Run: headless pygame with SDL's dummy video driver; simulated clock (each Clock.tick advances the game by its frame time, no real sleeping); random seed 0; keys injected as events and as key.get_pressed() state; no mouse input.
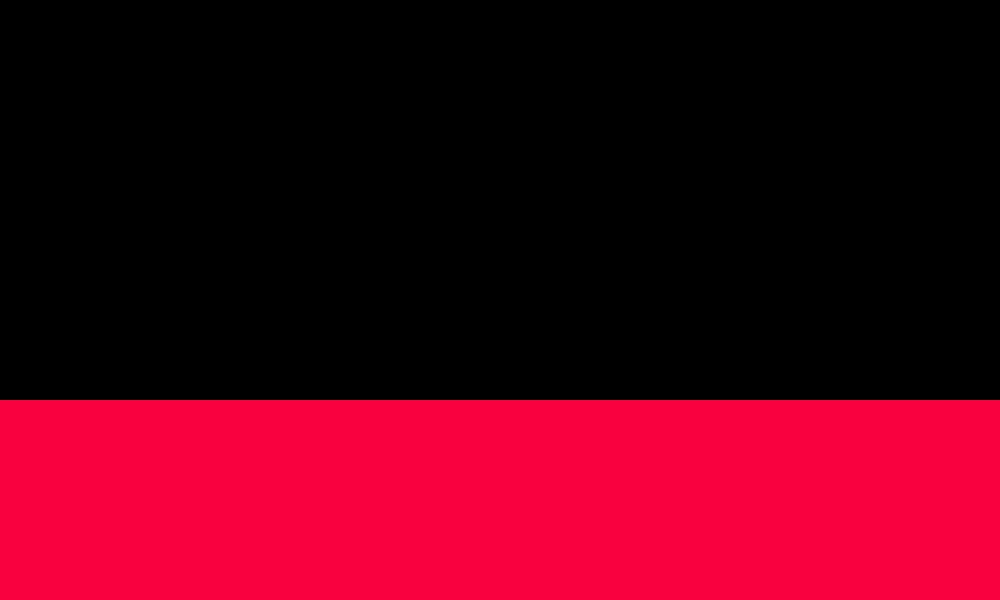
Frame 1 of 4 · flips 1–60 · no input
Frame 2 of 4 · flips 61–180 · tapped SPACE, RETURN · held RIGHT (→), D · screen unchanged from frame 1, image omitted
Frame 3 of 4 · flips 181–300 · held DOWN (↓), S · screen unchanged from frame 2, image omitted
Frame 4 of 4 · flips 301–420 · held LEFT (←), A, UP (↑), W · screen unchanged from frame 3, image omitted

The pygame program that drew these frames:

import pygame, sys, random

pygame.init()
pygame.font.init()
WIDTH = 1000
HEIGHT = 600
screen = pygame.display.set_mode((WIDTH, HEIGHT))
pygame.display.set_caption('Geometry dash')
clock = pygame.time.Clock()

FONT = pygame.font.SysFont('comicsans', 40)


class Base:
    width = 1000
    height = 200
    rect = pygame.Rect(0,HEIGHT-height,width,height)
    def draw(self, screen):
        pygame.draw.rect(screen,(249, 1, 63),Base.rect)
    

def main():
    b = Base()
    while True:
        for event in pygame.event.get():
            if event.type == pygame.QUIT:
                pygame.quit()
                sys.exit()

        b.draw(screen)
        pygame.display.update()
        clock.tick(60)

if __name__ == '__main__':
    main()
